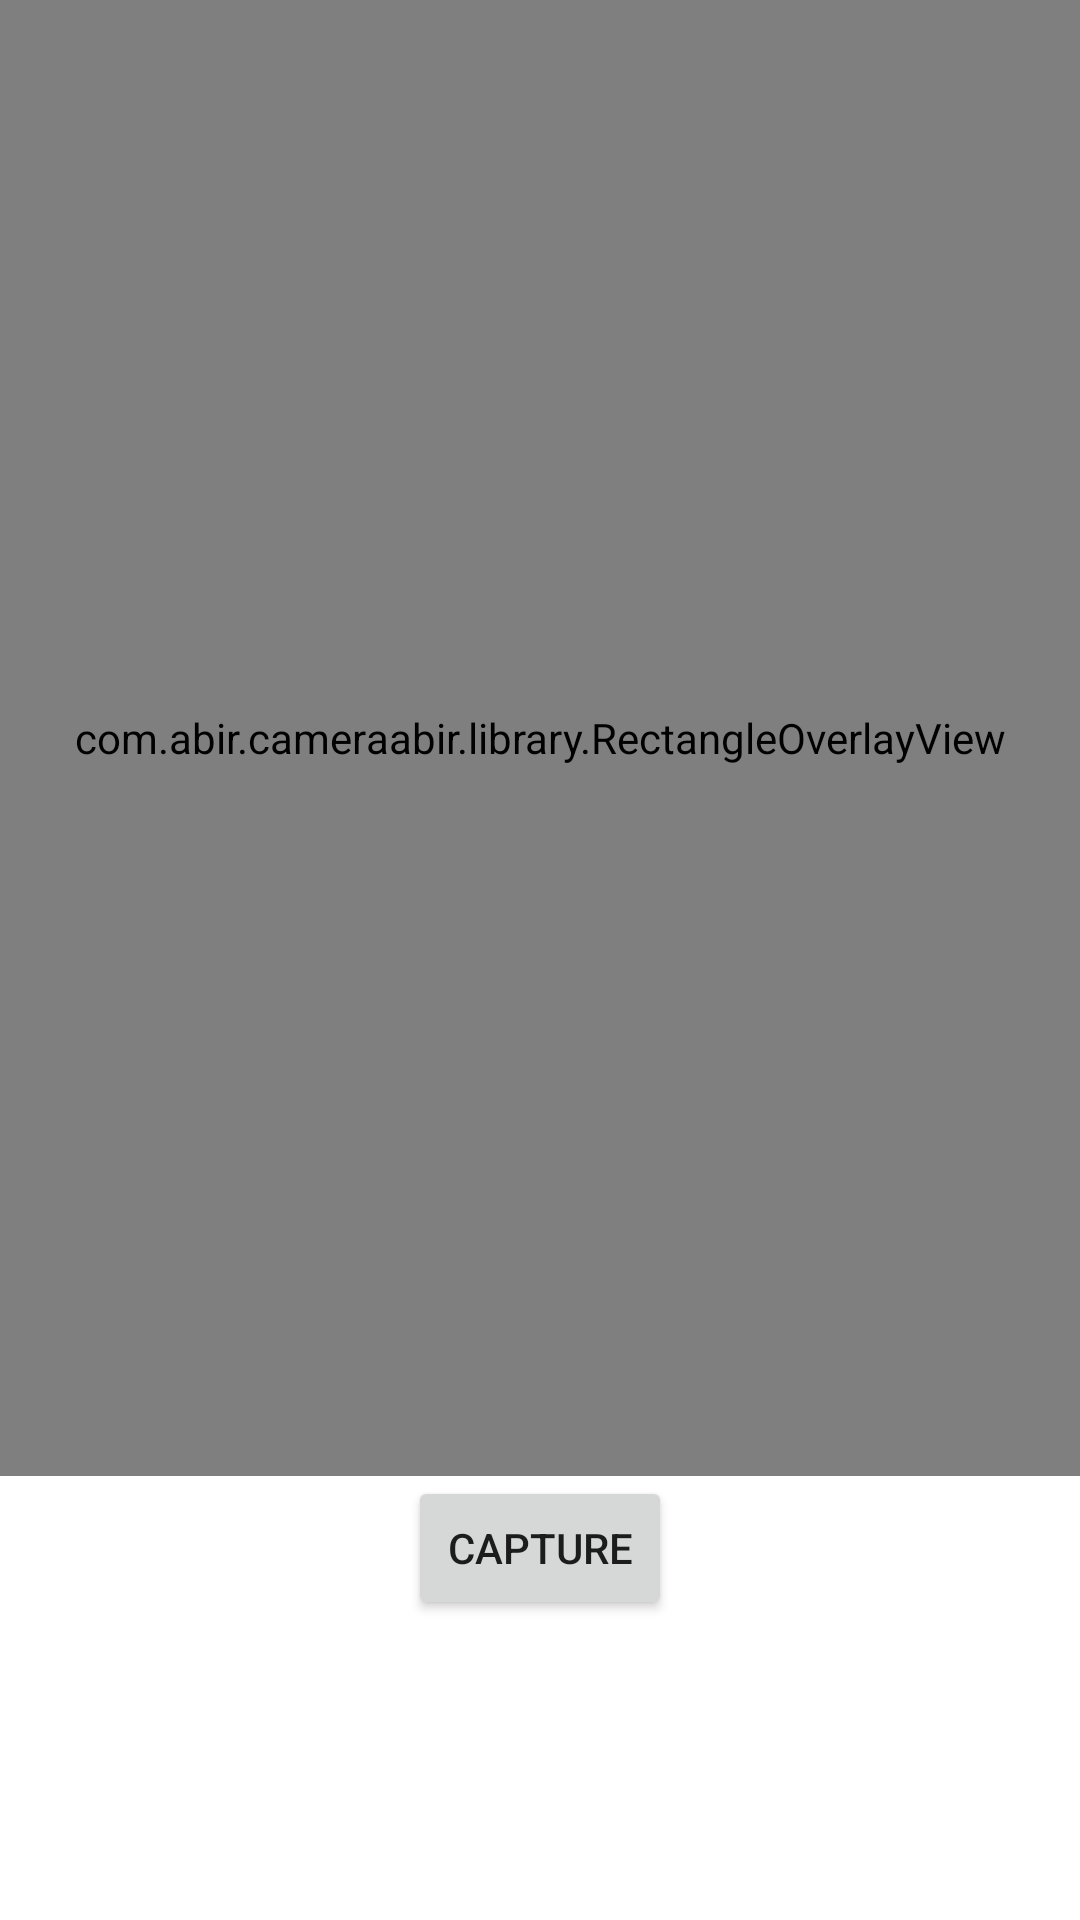

This screen was rendered from an Android layout file. Write that file and the resources it references.
<!-- AndroidManifest.xml: application theme Theme.ABIRCAMERA -->
<!-- res/layout/activity_rectangle_camera.xml -->
<?xml version="1.0" encoding="utf-8"?>
<layout xmlns:app="http://schemas.android.com/apk/res-auto">

    <LinearLayout xmlns:android="http://schemas.android.com/apk/res/android"
        xmlns:tools="http://schemas.android.com/tools"
        android:layout_width="match_parent"
        android:layout_height="match_parent"
        android:orientation="vertical"
        tools:context=".RectangleCamera">

        <androidx.constraintlayout.widget.ConstraintLayout
            android:layout_width="match_parent"
            android:layout_height="0dp"
            android:layout_weight="1">

            <androidx.camera.view.PreviewView
                android:id="@+id/camera_input"
                android:layout_width="0dp"
                android:layout_height="0dp"
                app:layout_constraintBottom_toBottomOf="parent"
                app:layout_constraintEnd_toEndOf="parent"
                app:layout_constraintHorizontal_bias="0.0"
                app:layout_constraintStart_toStartOf="parent"
                app:layout_constraintTop_toTopOf="parent"
                app:layout_constraintVertical_bias="0.0" />

            <TextView
                android:id="@+id/camera_hints"
                android:layout_width="wrap_content"
                android:layout_height="wrap_content"
                android:layout_alignParentBottom="true"
                android:layout_marginTop="10dp"
                android:gravity="center_horizontal"
                android:padding="5dp"
                android:text="Close TO Camera"
                android:textColor="@android:color/white"
                android:textSize="12dp"
                app:layout_constraintEnd_toEndOf="parent"
                app:layout_constraintStart_toStartOf="parent"
                app:layout_constraintTop_toTopOf="parent"
                app:layout_constraintVertical_bias="0.96" />

            <com.abir.cameraabir.library.RectangleOverlayView
                android:id="@+id/camera_overlay"
                android:layout_width="match_parent"
                android:layout_height="match_parent"
                app:layout_constraintBottom_toBottomOf="parent"
                app:layout_constraintEnd_toEndOf="parent"
                app:layout_constraintStart_toStartOf="parent"
                app:layout_constraintTop_toTopOf="parent" />
        </androidx.constraintlayout.widget.ConstraintLayout>

        <Button
            android:id="@+id/button_capture"
            android:layout_width="wrap_content"
            android:layout_height="wrap_content"
            android:layout_gravity="center"
            android:text="Capture" />

        <ImageView
            android:id="@+id/image_preview"
            android:layout_width="match_parent"
            android:layout_height="100dp" />

    </LinearLayout>
</layout>
<!-- resources referenced by this layout -->
<resources>
  <style name="Theme.ABIRCAMERA" parent="Theme.MaterialComponents.DayNight.DarkActionBar">
          
          <item name="colorPrimary">@color/purple_500</item>
          <item name="colorPrimaryVariant">@color/purple_700</item>
          <item name="colorOnPrimary">@color/white</item>
          
          <item name="colorSecondary">@color/teal_200</item>
          <item name="colorSecondaryVariant">@color/teal_700</item>
          <item name="colorOnSecondary">@color/black</item>
          
          <item name="android:statusBarColor" tools:targetApi="l">?attr/colorPrimaryVariant</item>
          
      </style>
  <color name="purple_500">#FF6200EE</color>
  <color name="purple_700">#FF3700B3</color>
  <color name="white">#FFFFFFFF</color>
  <color name="teal_200">#FF03DAC5</color>
  <color name="teal_700">#FF018786</color>
  <color name="black">#FF000000</color>
</resources>
